10-way image classification set "Classification_Pokemons_CNN_python" from GitHub (Fyoken/Classification_Pokemons_CNN_python); label vocabulary: Alakazam, Blastoise, Bulbasaur, Charizard, Eevee, Gyarados, Jigglypuff, Lapras, Mew, Pikachu.

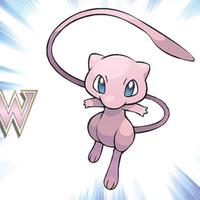
Label: Mew

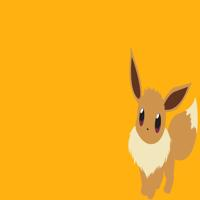
Label: Eevee

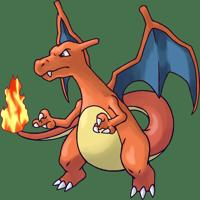
Label: Charizard

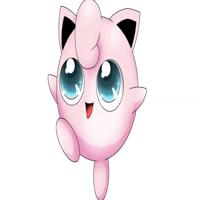
Label: Jigglypuff

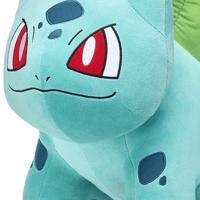
Label: Bulbasaur

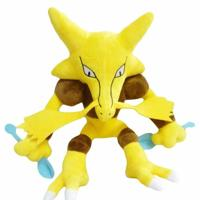
Label: Alakazam
